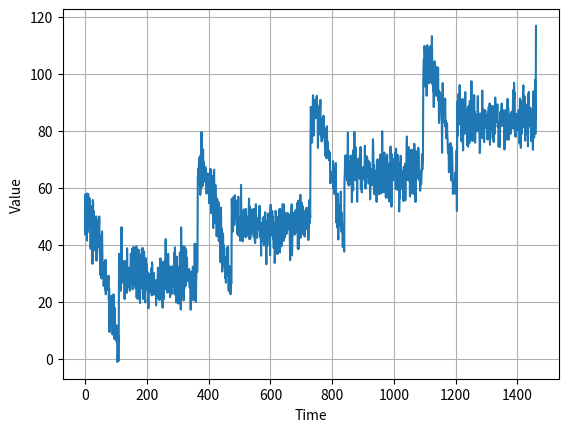

The script that saved this image:
from matplotlib import pyplot as plt
import numpy as np;


def trend(time, slope=0):
    return time * slope

def plot_trend(time, series, start=0, end=None, label=None):
    plt.plot(time[start:end], series[start:end], label=label)
    plt.xlabel("Time")
    plt.ylabel("Value")
    plt.grid()
    plt.show()


# where_prac = np.arange(5)
# print(f"Where Var: {(((where_prac + 1) % 2) / 2) < 2}")
# print(f"Where Var: {where_prac}")
# print(f"Where Var: {where_prac < 2}")
# # plt.plot([0, 1, 2, 3, 4], np.where(where_prac < 0.2, np.cos((np.arange(5) / 2) * np.pi), np.exp([1, 5, 12, 3, 10])))
# # plt.show()
# print(f"Modulo Where Prac: ", where_prac % 2)

def seasonal_pattern(season_time):
    return np.where(season_time < .3, 
        np.cos(season_time * 2 * np.pi),
        1 / np.exp(3 * season_time))

def seasonality(time, period, amplitude=1, phase=0):
    season_time = ((time + phase) % period) / period
    return amplitude * seasonal_pattern(season_time)

def white_noise(time, noise_level=1, seed=None):
    rnd = np.random.RandomState(seed)
    return rnd.randn(len(time)) * noise_level

amplitude = 40
time = np.arange(4 * 365 + 1)
slope = 0.05
baseline = 10
noise = white_noise(time, noise_level=5, seed=30)
series = baseline + trend(time, slope) + seasonality(time, period=365, amplitude=amplitude)
series += noise
plot_trend(time, series)